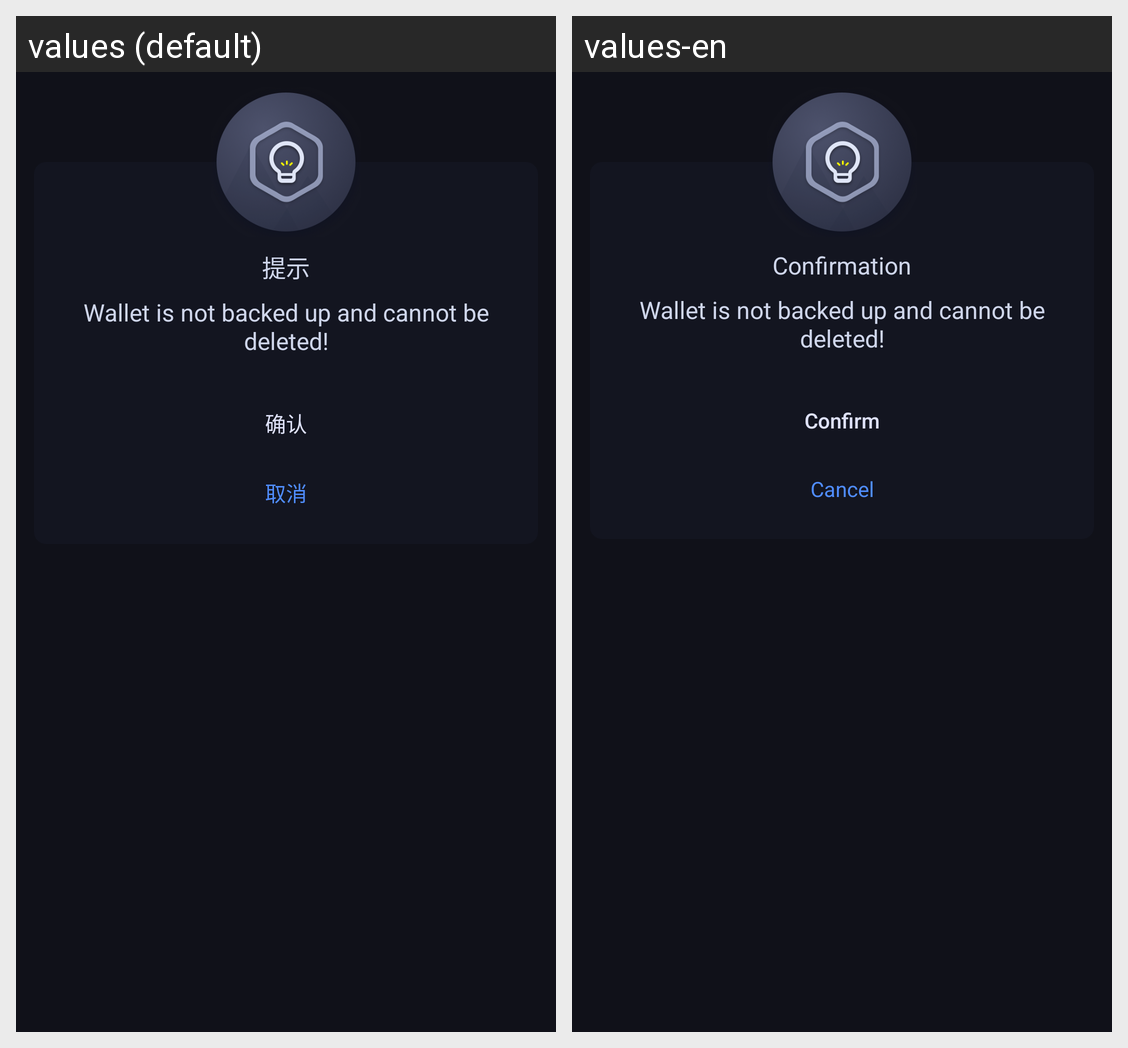

This grid shows one Android layout under two languages. Give, for every string resource on the screen, its name, the default text and each shown locale's text.
Android screen res/layout/dialog_fragment_confirmation.xml rendered under 2 locales, left to right: values (default), values-en. Device: Nexus 5 (rendered at 1080×1920; each locale shown at half size, 540×960, under a caption strip naming it); theme AppTheme.
Strings drawn on this screen, with the default value and each locale's value (text and hints the layout hard-codes, and strings that could not be matched under every locale, appear in the picture but are not listed):

confirmation
  values: 提示
  values-en: Confirmation

tv_backup_notice
  values: Wallet is not backed up and cannot be deleted!
  values-en: Wallet is not backed up and cannot be deleted!

confirm
  values: 确认
  values-en: Confirm

cancel
  values: 取消
  values-en: Cancel
